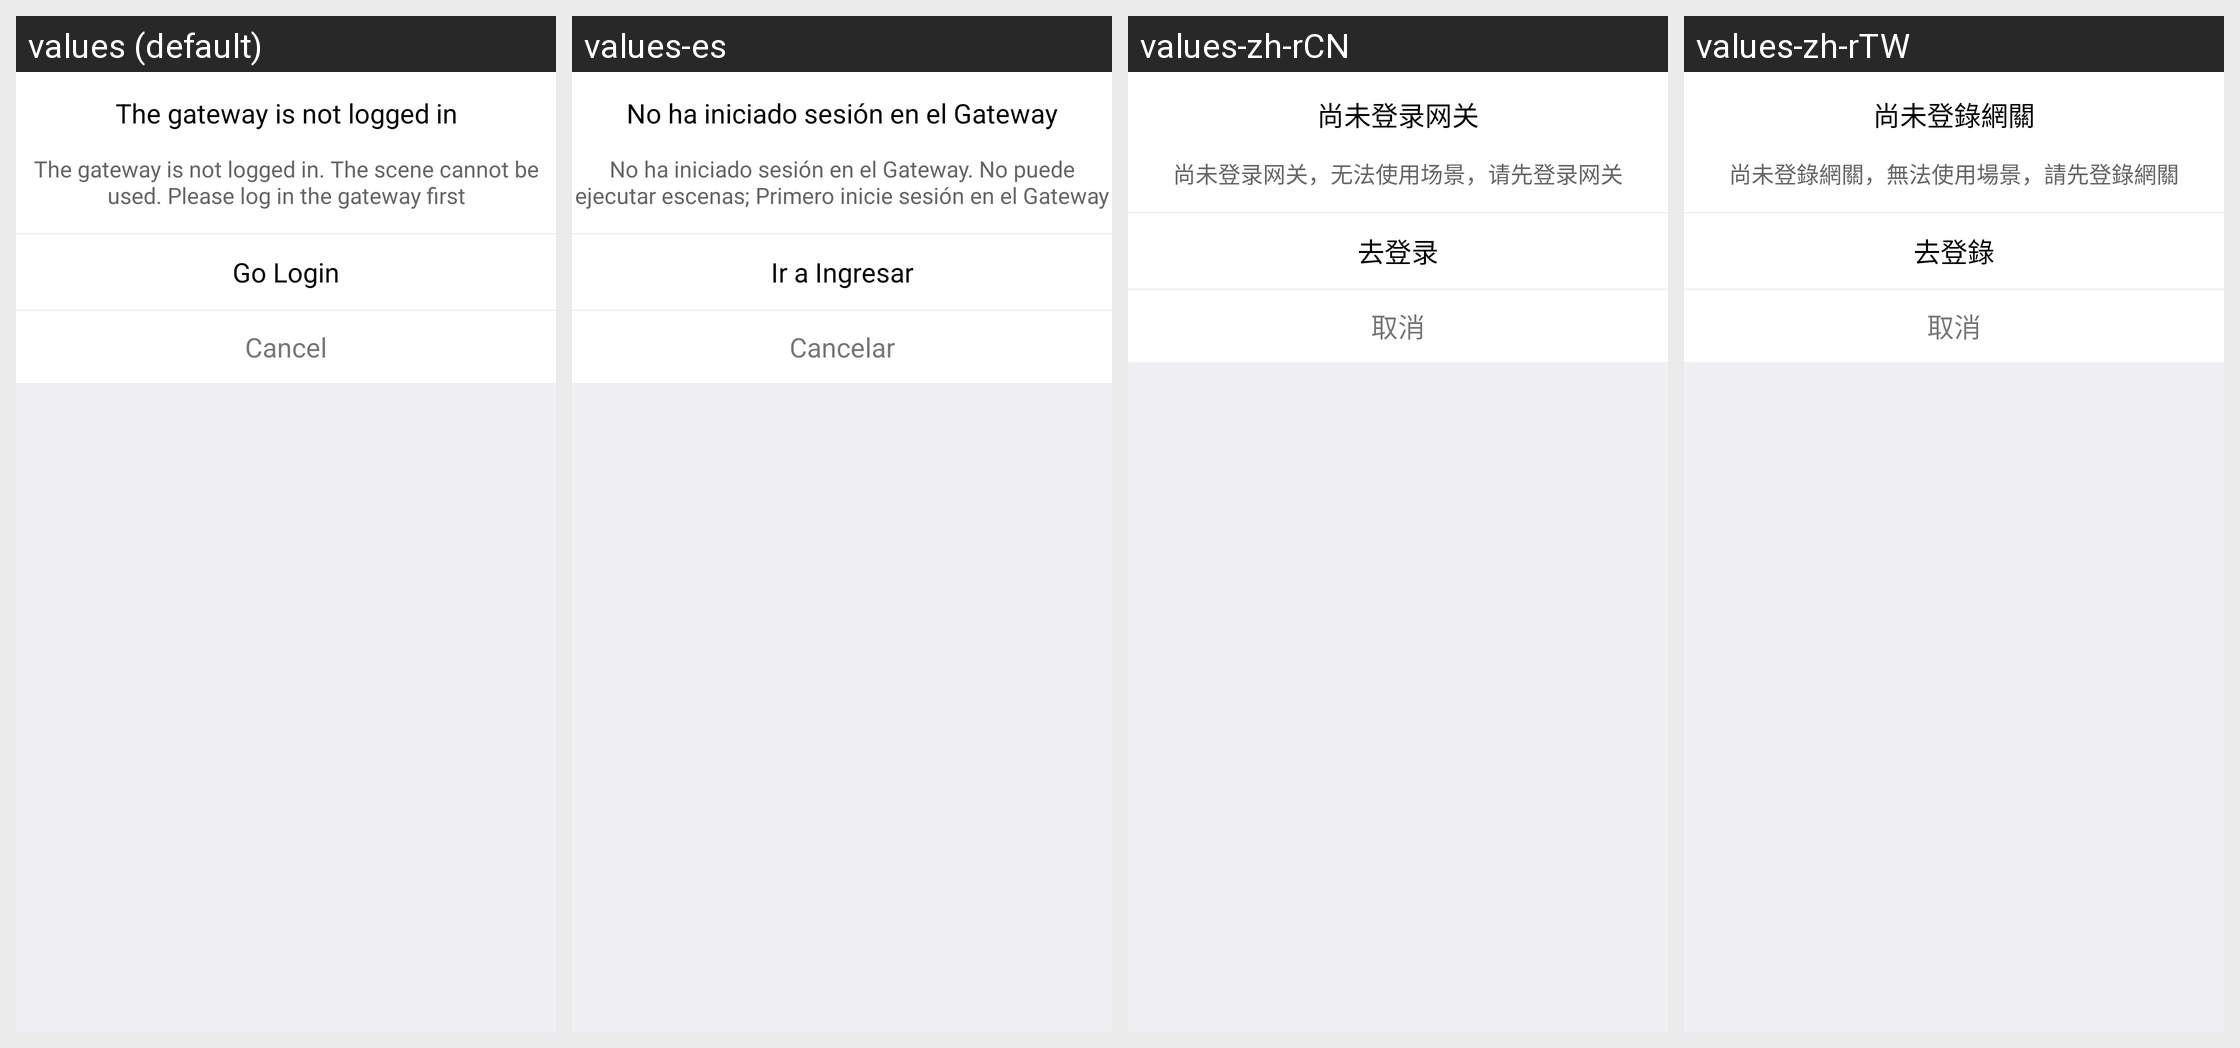

For this localized Android screen grid, give each drawn string resource with its value in every locale shown.
Android screen res/layout/popwindow_empty_gateway.xml rendered under 4 locales, left to right: values (default), values-es, values-zh-rCN, values-zh-rTW. Device: Nexus 5 (rendered at 1080×1920; each locale shown at half size, 540×960, under a caption strip naming it); theme AppTheme.
Other locales in the repository, not shown: values-iw-rIL, values-ja, values-ko.
Strings drawn on this screen, with the default value and each locale's value (text and hints the layout hard-codes, and strings that could not be matched under every locale, appear in the picture but are not listed):

Experience_Gateway_01
  values: The gateway is not logged in
  values-es: No ha iniciado sesión en el Gateway
  values-zh-rCN: 尚未登录网关
  values-zh-rTW: 尚未登錄網關

Experience_Gateway_02
  values: The gateway is not logged in. The scene cannot be used. Please log in the gateway first
  values-es: No ha iniciado sesión en el Gateway. No puede ejecutar escenas; Primero inicie sesión en el Gateway
  values-zh-rCN: 尚未登录网关，无法使用场景，请先登录网关
  values-zh-rTW: 尚未登錄網關，無法使用場景，請先登錄網關

Login_Account_Log_In
  values: Go Login
  values-es: Ir a Ingresar
  values-zh-rCN: 去登录
  values-zh-rTW: 去登錄

Cancel
  values: Cancel
  values-es: Cancelar
  values-zh-rCN: 取消
  values-zh-rTW: 取消
